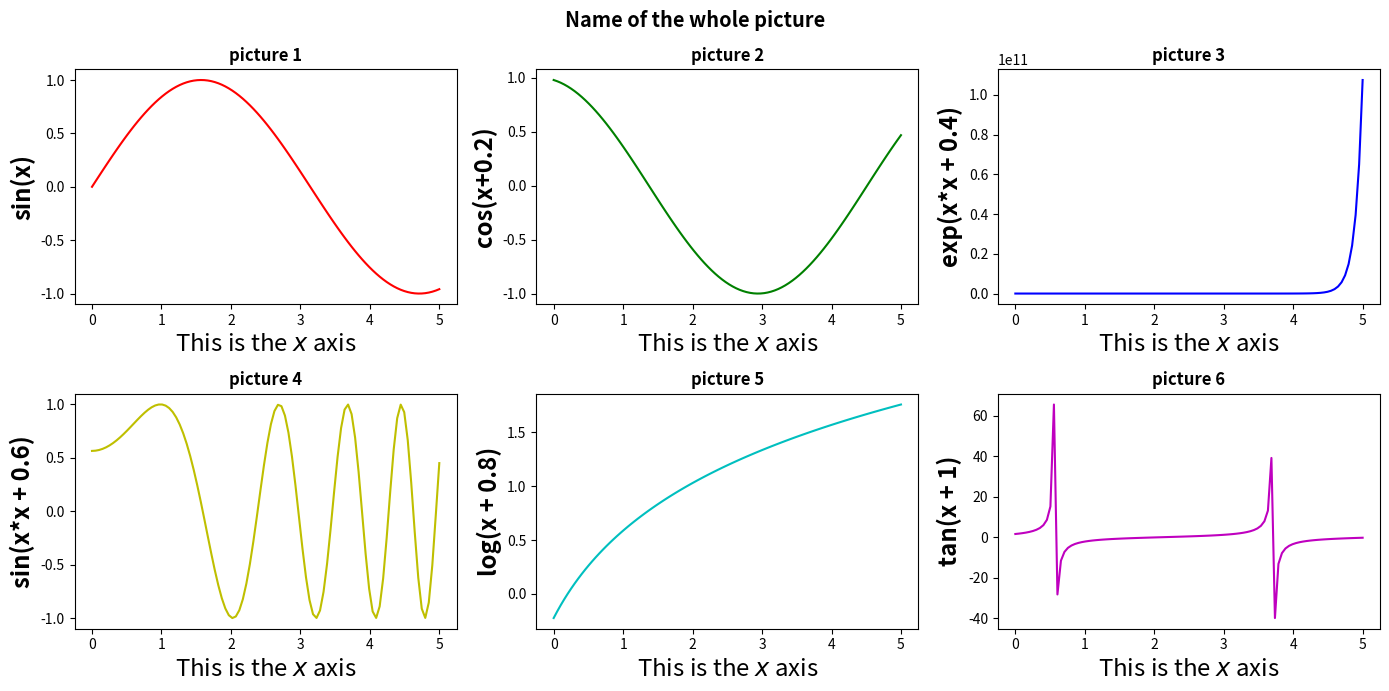

This figure's Python source:
import numpy as np
from matplotlib import pyplot as plt

x = np.linspace(0,5,100)
y1 = np.sin(x)
y2 = np.cos(x + 0.2)
y3 = np.exp(x*x + 0.4)
y4 = np.sin(x*x + 0.6)
y5 = np.log(x + 0.8)
y6 = np.tan(x + 1)

# now we decide the actual figure size in inches
fig = plt.figure(figsize=(14,7))

plt.suptitle('Name of the whole picture',fontweight='bold', fontsize='x-large')
plt.subplots_adjust(hspace=0.3, top=0.8) 
# create subplots 231 means make a 2x3 grid and this is the first plot
plt.subplot(231)
#these are here to show that you can do the same here as for a single plot
plt.title('picture 1',fontsize = 'large',fontstyle='italic',fontweight='bold')
plt.ylabel('sin(x)',fontsize = 'xx-large',fontstyle='oblique',fontweight = 'heavy')
plt.xlabel('This is the $x$ axis',fontsize = 'xx-large',fontstyle='normal',fontweight = 'medium')
plt.plot(x,y1,color='r')

plt.subplot(232)
plt.title('picture 2',fontsize = 'large',fontstyle='italic',fontweight='bold')
plt.ylabel('cos(x+0.2)',fontsize = 'xx-large',fontstyle='oblique',fontweight = 'heavy')
plt.xlabel('This is the $x$ axis',fontsize = 'xx-large',fontstyle='normal',fontweight = 'medium')
plt.plot(x,y2,color='g')

plt.subplot(233)
plt.title('picture 3',fontsize = 'large',fontstyle='italic',fontweight='bold')
plt.ylabel('exp(x*x + 0.4)',fontsize = 'xx-large',fontstyle='oblique',fontweight = 'heavy')
plt.xlabel('This is the $x$ axis',fontsize = 'xx-large',fontstyle='normal',fontweight = 'medium')
plt.plot(x,y3,color='b')

plt.subplot(234)
plt.title('picture 4',fontsize = 'large',fontstyle='italic',fontweight='bold')
plt.ylabel('sin(x*x + 0.6)',fontsize = 'xx-large',fontstyle='oblique',fontweight = 'heavy')
plt.xlabel('This is the $x$ axis',fontsize = 'xx-large',fontstyle='normal',fontweight = 'medium')
plt.plot(x,y4,color='y')

plt.subplot(235)
plt.title('picture 5',fontsize = 'large',fontstyle='italic',fontweight='bold')
plt.ylabel('log(x + 0.8)',fontsize = 'xx-large',fontstyle='oblique',fontweight = 'heavy')
plt.xlabel('This is the $x$ axis',fontsize = 'xx-large',fontstyle='normal',fontweight = 'medium')
plt.plot(x,y5,color='c')

plt.subplot(236)
plt.title('picture 6',fontsize = 'large',fontstyle='italic',fontweight='bold')
plt.ylabel('tan(x + 1)',fontsize = 'xx-large',fontstyle='oblique',fontweight = 'heavy')
plt.xlabel('This is the $x$ axis',fontsize = 'xx-large',fontstyle='normal',fontweight = 'medium')
plt.plot(x,y6,color='m')
# removed extra white space
plt.tight_layout()
plt.savefig('function_family.pdf')
plt.show()